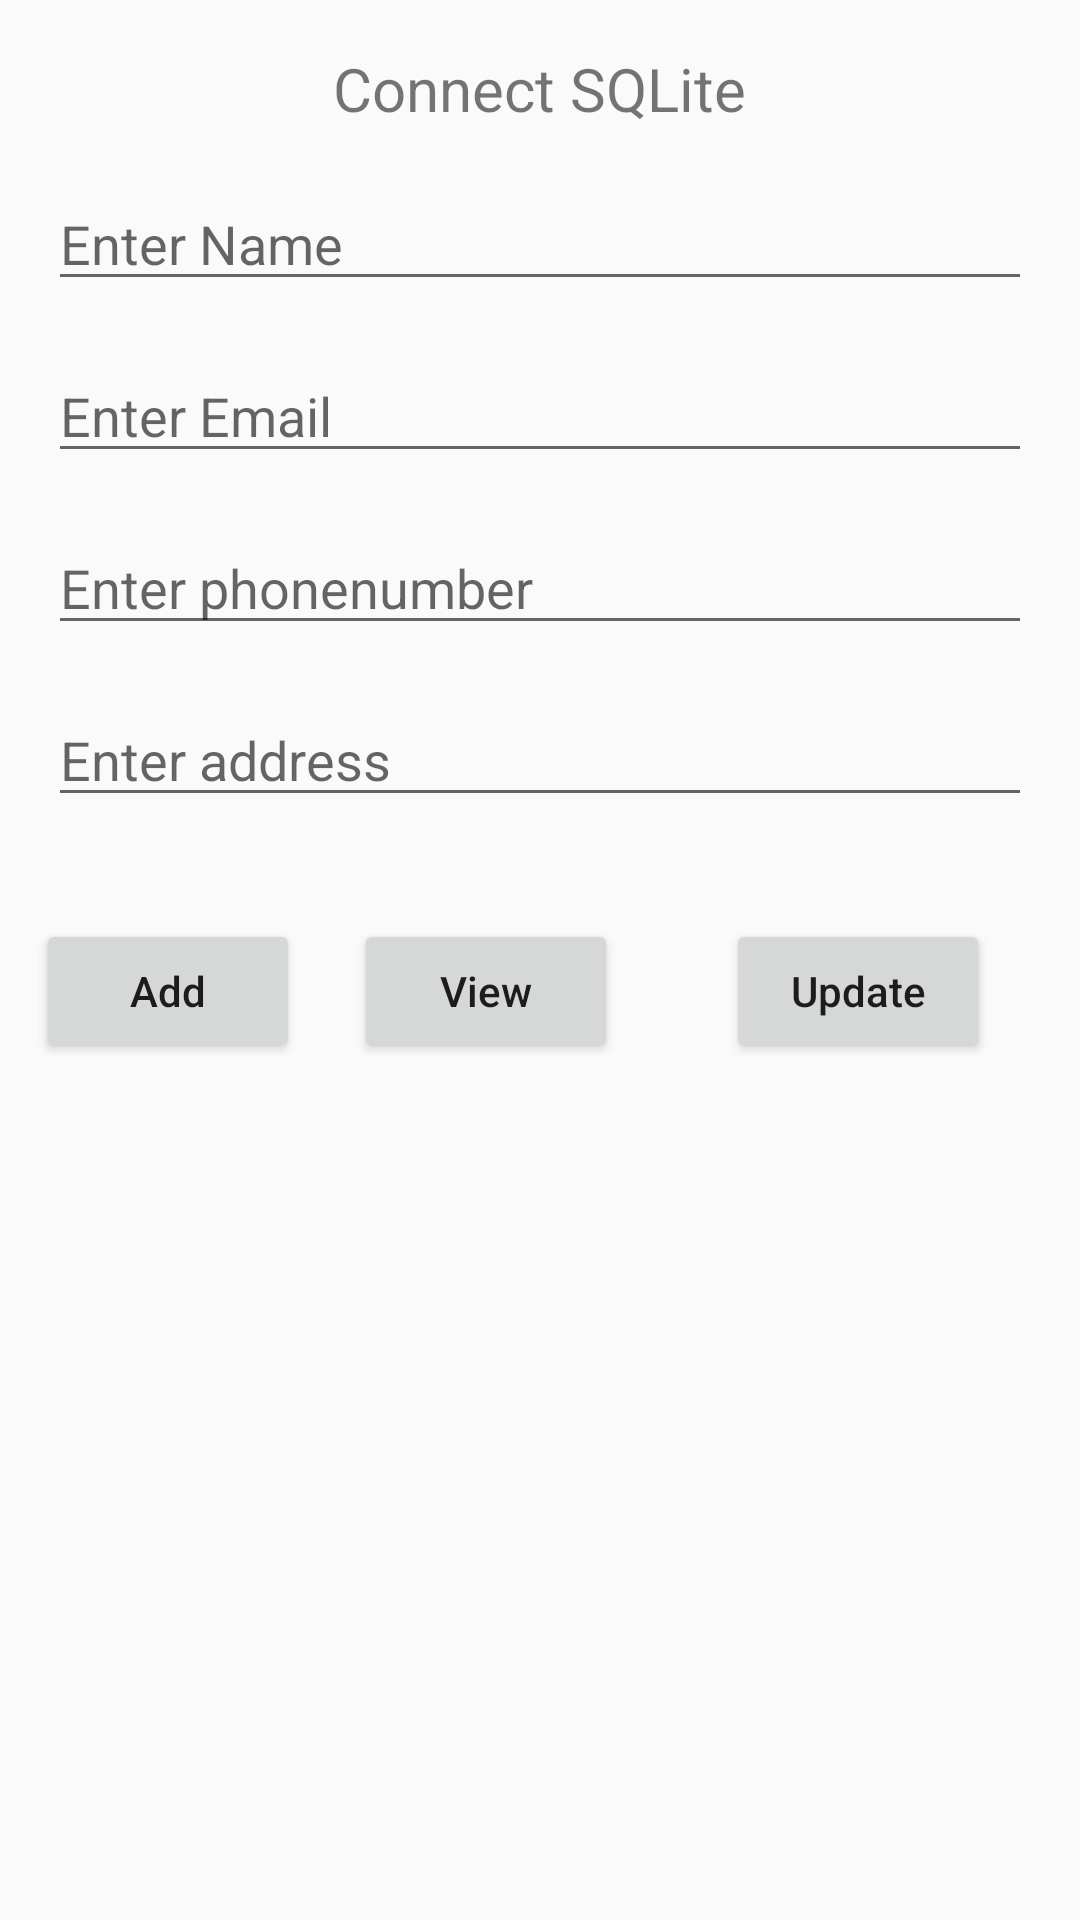

Layout XML and referenced resources for this Android screen:
<!-- AndroidManifest.xml: application theme Theme.Thigiuaky -->
<!-- res/layout/activity_main.xml -->
<LinearLayout
    xmlns:android="http://schemas.android.com/apk/res/android"
    xmlns:app="http://schemas.android.com/apk/res-auto"
    xmlns:tools="http://schemas.android.com/tools"
    android:layout_width="match_parent"
    android:layout_height="match_parent"
    android:orientation="vertical"
    tools:context=".MainActivity">

    
    <TextView
        android:layout_width="wrap_content"
        android:layout_height="wrap_content"
        android:layout_gravity="center_horizontal"
        android:layout_marginTop="16dp"
        android:gravity="center_vertical"
        android:text="Connect SQLite"
        android:textSize="20sp"
        />
    <EditText
        android:layout_width="match_parent"
        android:layout_height="wrap_content"
        android:id="@+id/edName"
        android:hint="Enter Name"
        android:layout_margin="16dp"
        />
    <EditText
        android:layout_width="match_parent"
        android:layout_height="wrap_content"
        android:id="@+id/edEmail"
        android:hint="Enter Email"
        android:layout_marginStart="16dp"
        android:layout_marginEnd="16dp"
        android:layout_marginBottom="16dp"
        />
    <EditText
        android:layout_width="match_parent"
        android:layout_height="wrap_content"
        android:id="@+id/edContact"
        android:hint="Enter phonenumber"
        android:layout_marginStart="16dp"
        android:layout_marginEnd="16dp"
        android:layout_marginBottom="16dp"
        />
    <EditText
        android:layout_width="match_parent"
        android:layout_height="wrap_content"
        android:id="@+id/edAddress"
        android:hint="Enter address"
        android:layout_marginStart="16dp"
        android:layout_marginEnd="16dp"
        android:layout_marginBottom="16dp"
        />
    <LinearLayout
        android:layout_width="match_parent"
        android:layout_height="wrap_content"
        android:gravity="center"
        >
        <Button
            android:layout_width="wrap_content"
            android:layout_height="wrap_content"
            android:id="@+id/btnAdd"
            android:textAllCaps="false"
            android:text="Add"
            />

        <Button
            android:id="@+id/btnView"
            android:layout_width="wrap_content"
            android:layout_height="wrap_content"
            android:layout_margin="18dp"
            android:text="View"
            android:textAllCaps="false" />

        <Button
            android:id="@+id/btnUpdate"
            android:layout_width="wrap_content"
            android:layout_height="wrap_content"
            android:layout_margin="18dp"
            android:text="Update"
            android:textAllCaps="false" />
    </LinearLayout>
    <androidx.recyclerview.widget.RecyclerView
        android:layout_width="match_parent"
        android:layout_height="match_parent"
        android:id="@+id/recyclerView"
        android:layout_marginTop="16dp"
/>

</LinearLayout>
<!-- resources referenced by this layout -->
<resources>
  <style name="Theme.Thigiuaky" parent="Theme.AppCompat.Light.DarkActionBar">
          
          <item name="colorPrimary">@color/purple_500</item>
          <item name="colorPrimaryDark">@color/purple_700</item>
          <item name="colorAccent">@color/teal_200</item>
          
      </style>
  <!-- not gathered from this repository: default colours our renderer supplied (Android Studio template values) -->
  <color name="purple_500">#FF6200EE</color>
  <color name="purple_700">#FF3700B3</color>
  <color name="teal_200">#FF03DAC5</color>
</resources>
